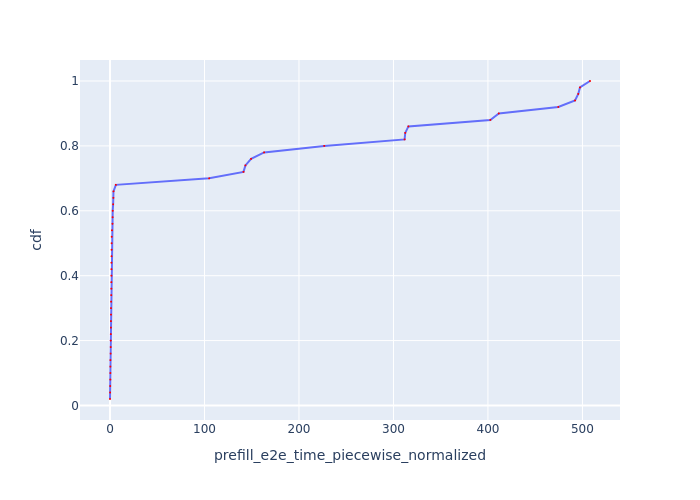

Values plotted in this chart, from the file beside it:
Request Id, prefill_e2e_time_piecewise_normalized, cdf
0_0, 0.002198, 0.02
0_4, 0.1, 0.04
0_6, 0.2271, 0.06
0_21, 0.3522, 0.08
0_3, 0.376, 0.1
0_5, 0.394, 0.12
0_8, 0.421, 0.14
0_13, 0.6524, 0.16
0_23, 0.7394, 0.18
0_24, 0.7707, 0.2
0_16, 0.9089, 0.22
0_2, 0.963, 0.24
0_10, 0.9756, 0.26
0_15, 1.072, 0.28
0_18, 1.08, 0.3
0_27, 1.142, 0.32
0_14, 1.339, 0.34
0_11, 1.392, 0.36
0_28, 1.42, 0.38
0_26, 1.494, 0.4
0_20, 1.511, 0.42
0_25, 1.513, 0.44
0_17, 1.611, 0.46
0_1, 1.682, 0.48
0_31, 1.713, 0.5
0_9, 1.807, 0.52
0_33, 2.07, 0.54
0_22, 2.593, 0.56
0_12, 2.782, 0.58
0_19, 2.867, 0.6
0_30, 3.329, 0.62
0_29, 3.558, 0.64
0_32, 3.687, 0.66
0_7, 6.189, 0.68
0_34, 104.9, 0.7
0_38, 141.3, 0.72
0_36, 143.3, 0.74
0_35, 149.3, 0.76
0_37, 163.1, 0.78
0_39, 226.8, 0.8
0_40, 311.8, 0.82
0_41, 312.5, 0.84
0_42, 315.8, 0.86
0_43, 402.5, 0.88
0_44, 411.5, 0.9
0_48, 474.5, 0.92
0_45, 492.2, 0.94
0_46, 495.6, 0.96
0_47, 497.4, 0.98
0_49, 508, 1.0
